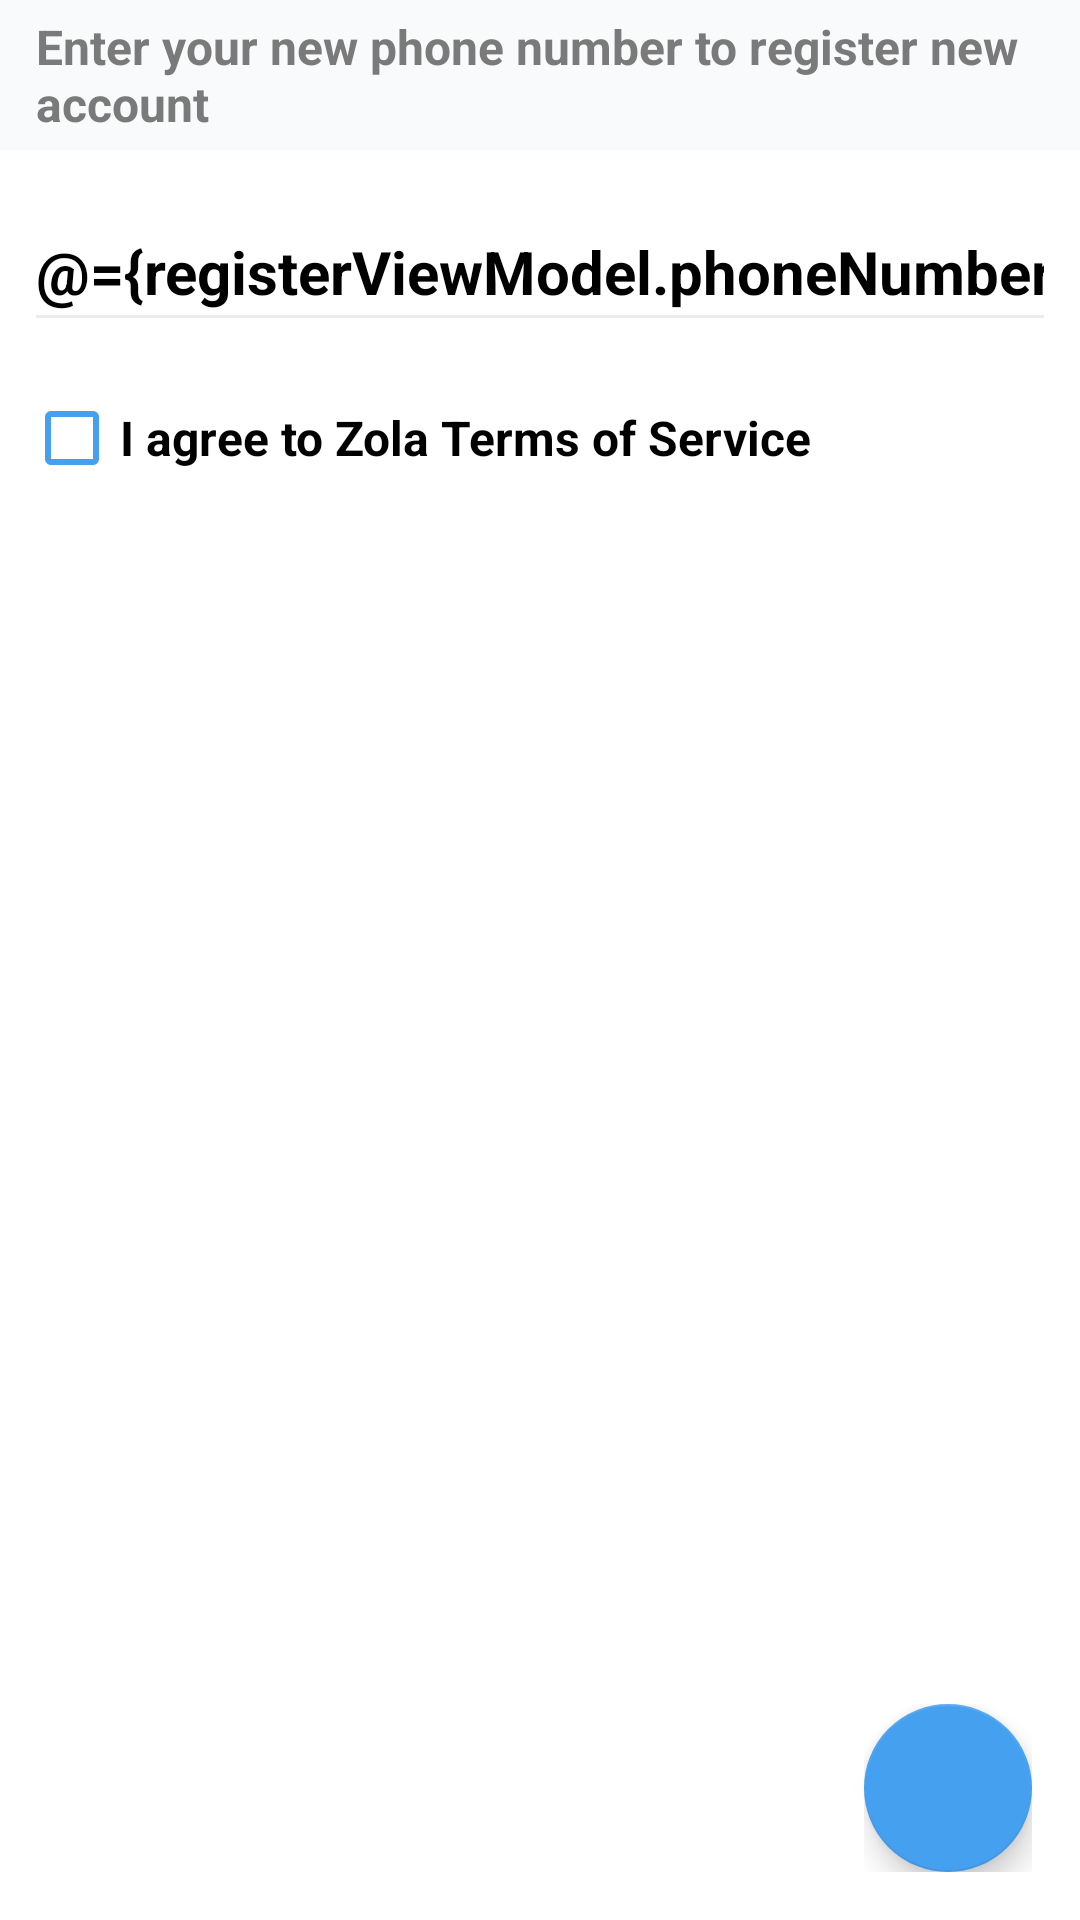

Android layout source for this screen:
<!-- AndroidManifest.xml: application theme Theme.DemoZola -->
<!-- res/layout/activity_input_phone_number.xml -->
<?xml version="1.0" encoding="utf-8"?>
<layout xmlns:android="http://schemas.android.com/apk/res/android"
    xmlns:app="http://schemas.android.com/apk/res-auto"
    xmlns:tools="http://schemas.android.com/tools">
    <data>
        <variable
            name="registerViewModel"
            type="com.author.toan.viewmodels.RegisterViewModel" />
    </data>
    <androidx.constraintlayout.widget.ConstraintLayout
        android:layout_width="match_parent"
        android:layout_height="match_parent"
        android:background="#ffffff"
        tools:context=".views.STATE.InputPhoneNumberActivity">
        <TextView
            android:id="@+id/textView"
            android:layout_width="match_parent"
            android:layout_height="50dp"
            android:background="#F9FAFC"
            android:gravity="center_vertical"
            android:textStyle="bold"
            android:textColor="#7A7A7A"
            android:text="Enter your new phone number to register new account"
            android:textSize="16sp"
            android:paddingLeft="12dp"
            app:layout_constraintEnd_toEndOf="parent"
            app:layout_constraintHorizontal_bias="0.0"
            app:layout_constraintStart_toStartOf="parent"
            app:layout_constraintTop_toTopOf="parent" />

        <EditText
            android:id="@+id/etPhoneNumber"
            android:layout_width="match_parent"
            android:layout_height="50dp"
            android:layout_marginStart="8dp"
            android:layout_marginTop="14dp"
            android:layout_marginEnd="8dp"
            android:ems="10"
            android:hint="Phone number"
            android:textColorHint="#dddddd"
            android:inputType="phone"
            android:textSize="20sp"
            android:textStyle="bold"
            android:textColor="#000000"
            android:text="@={registerViewModel.phoneNumber}"
            android:theme="@style/EditTextTheme"
            app:layout_constraintEnd_toEndOf="parent"
            app:layout_constraintHorizontal_bias="0.0"
            app:layout_constraintStart_toStartOf="parent"
            app:layout_constraintTop_toBottomOf="@+id/textView" />
        <TextView
            android:id="@+id/tvError"
            android:layout_width="wrap_content"
            android:layout_height="wrap_content"
            android:layout_marginTop="16dp"
            android:paddingLeft="5dp"
            android:text="@={registerViewModel.error}"
            android:textColor="#FF0000"
            android:textSize="18sp"
            android:textStyle="bold"
            android:visibility="gone"
            app:layout_constraintStart_toStartOf="@+id/etPhoneNumber"
            app:layout_constraintTop_toBottomOf="@+id/etPhoneNumber" />

        <CheckBox
            android:id="@+id/checkBox"
            android:layout_width="wrap_content"
            android:layout_height="wrap_content"
            android:layout_marginTop="8dp"
            android:buttonTint="#46A0F0"
            android:text="I agree to Zola Terms of Service"
            android:textColor="#000000"
            android:textSize="16sp"
            android:textStyle="bold"
            app:layout_constraintStart_toStartOf="@+id/tvError"
            app:layout_constraintTop_toBottomOf="@+id/tvError" />
        <androidx.coordinatorlayout.widget.CoordinatorLayout
            android:layout_width="wrap_content"
            android:layout_height="wrap_content"
            android:layout_marginEnd="16dp"
            android:layout_marginBottom="16dp"
            app:layout_constraintBottom_toBottomOf="parent"
            app:layout_constraintEnd_toEndOf="parent">

            <com.google.android.material.floatingactionbutton.FloatingActionButton
                android:id="@+id/fabAction"
                android:layout_width="wrap_content"
                android:layout_height="wrap_content"
                android:layout_gravity="bottom|end"
                android:src="@drawable/ic_arrow_back2"
                android:onClick="@{()->registerViewModel.isValidPhone()}"
                app:backgroundTint="#46A0F0"
                app:tint="#ffffff"
                />
        </androidx.coordinatorlayout.widget.CoordinatorLayout>



    </androidx.constraintlayout.widget.ConstraintLayout>
</layout>
<!-- resources referenced by this layout -->
<resources>
  <style name="EditTextTheme" parent="Theme.MaterialComponents.Light.DarkActionBar">
          <item name="colorControlNormal">#ECECEE</item>
          <item name="colorControlActivated">#46A0F0</item>
          <item name="colorControlHighlight">#46A0F0</item>
      </style>
  <style name="Theme.DemoZola" parent="Theme.MaterialComponents.Light.DarkActionBar">
          
          <item name="colorPrimary">#46A0F0</item>
          <item name="colorPrimaryVariant">#46A0F0</item>
          <item name="colorOnPrimary">@color/white</item>
          
          <item name="colorSecondary">@color/teal_200</item>
          <item name="colorSecondaryVariant">@color/teal_700</item>
          <item name="colorOnSecondary">@color/black</item>
          
          <item name="android:statusBarColor">?attr/colorPrimaryVariant</item>
          
      </style>
  <!-- not gathered from this repository: default colours our renderer supplied (Android Studio template values) -->
  <color name="teal_200">#FF03DAC5</color>
  <color name="teal_700">#FF018786</color>
  <color name="black">#FF000000</color>
  <color name="white">#FFFFFFFF</color>
</resources>
